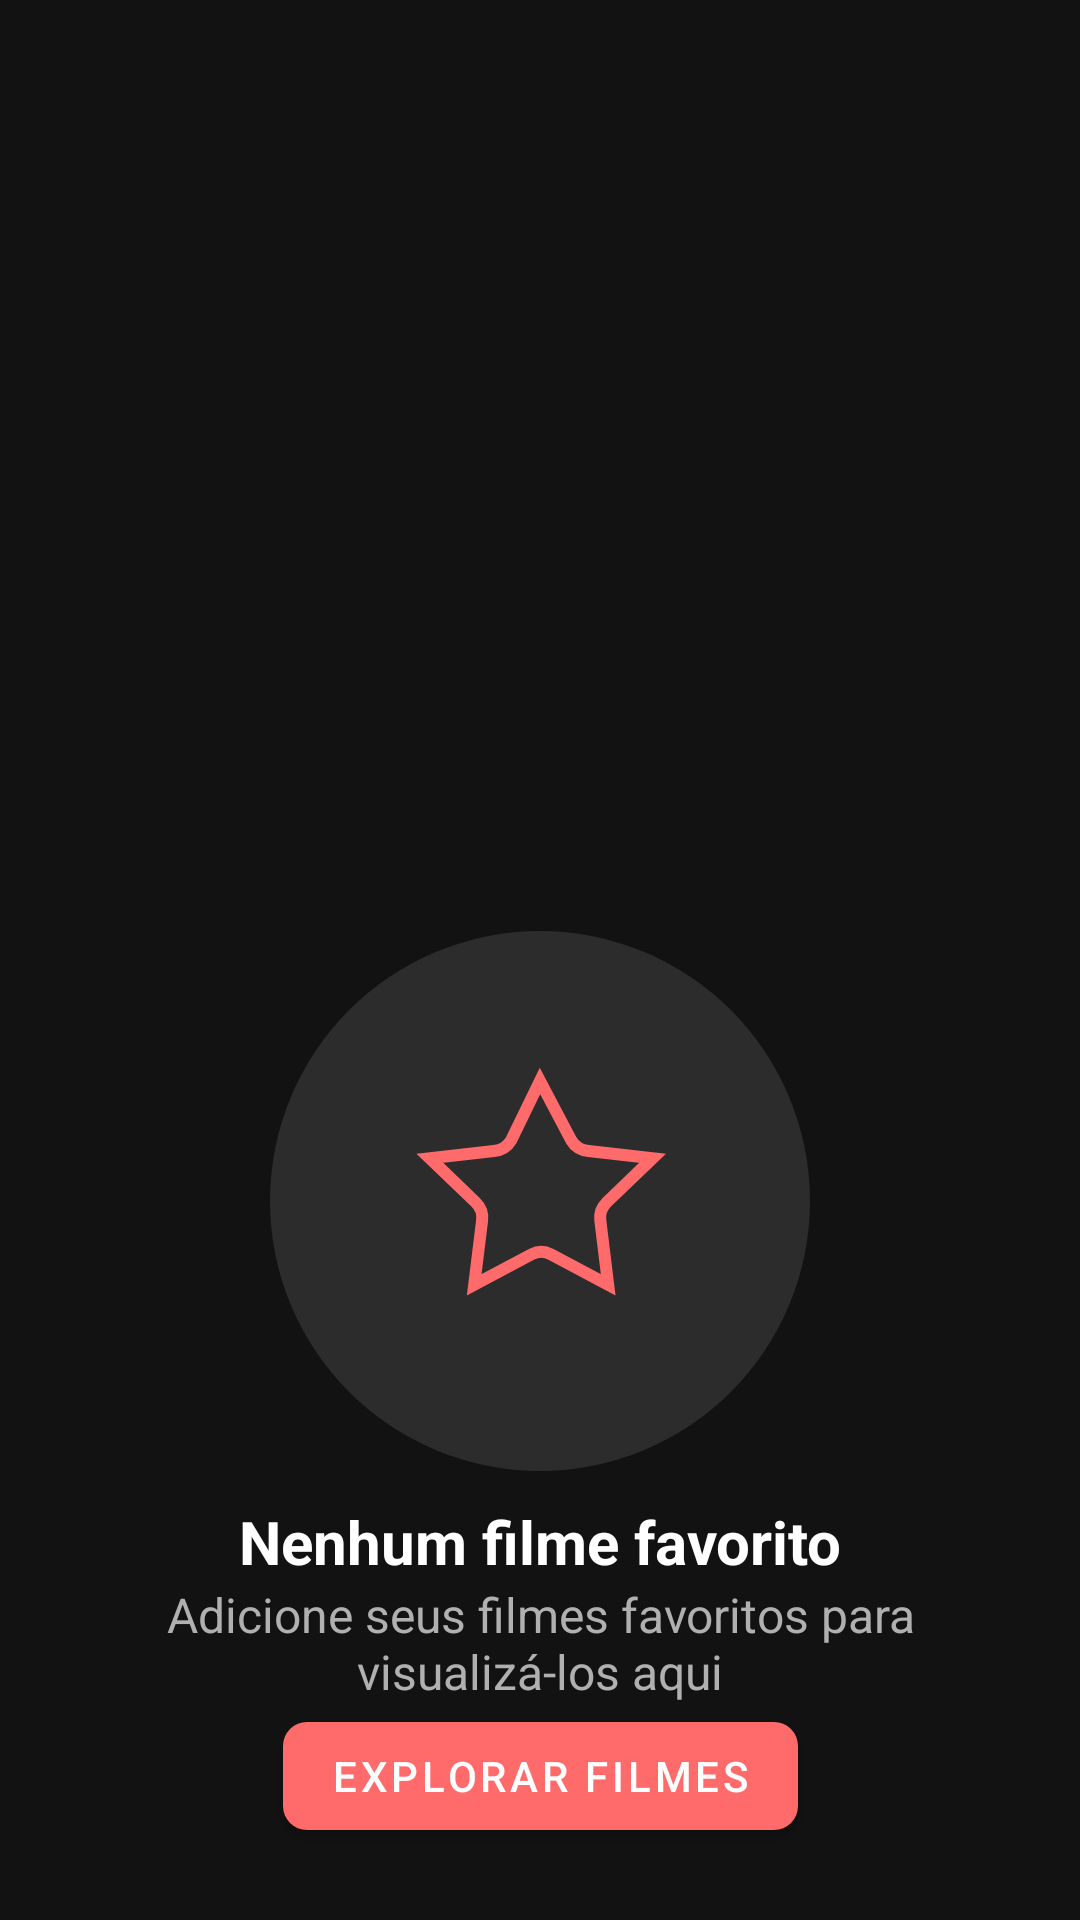

Android layout source for this screen:
<!-- AndroidManifest.xml: application theme Theme.AndroidFinal -->
<!-- res/layout/empty_state_favorites.xml -->
<?xml version="1.0" encoding="utf-8"?>
<androidx.constraintlayout.widget.ConstraintLayout
    xmlns:android="http://schemas.android.com/apk/res/android"
    xmlns:app="http://schemas.android.com/apk/res-auto"
    android:layout_width="match_parent"
    android:layout_height="match_parent"
    android:background="#121212"
    android:padding="24dp">

    <androidx.appcompat.widget.AppCompatImageView
        android:id="@+id/imageEmptyState"
        android:layout_width="200dp"
        android:layout_height="200dp"
        app:layout_constraintVertical_chainStyle="packed"
        app:layout_constraintBottom_toTopOf="@id/textEmptyTitle"
        app:layout_constraintStart_toStartOf="parent"
        app:layout_constraintEnd_toEndOf="parent"
        app:srcCompat="@drawable/ic_empty_favorites"/>

    <androidx.appcompat.widget.AppCompatTextView
        android:id="@+id/textEmptyTitle"
        android:layout_width="wrap_content"
        android:layout_height="wrap_content"
        android:text="Nenhum filme favorito"
        android:textColor="#FFFFFF"
        android:textSize="20sp"
        android:textStyle="bold"
        android:layout_marginTop="16dp"
        app:layout_constraintBottom_toTopOf="@id/textEmptySubtitle"
        app:layout_constraintStart_toStartOf="parent"
        app:layout_constraintEnd_toEndOf="parent"/>

    <androidx.appcompat.widget.AppCompatTextView
        android:id="@+id/textEmptySubtitle"
        android:layout_width="wrap_content"
        android:layout_height="wrap_content"
        android:text="Adicione seus filmes favoritos para visualizá-los aqui"
        android:textColor="#B0B0B0"
        android:textSize="16sp"
        android:gravity="center"
        android:layout_marginTop="8dp"
        app:layout_constraintBottom_toTopOf="@id/buttonExploreMovies"
        app:layout_constraintStart_toStartOf="parent"
        app:layout_constraintEnd_toEndOf="parent"/>

    <com.google.android.material.button.MaterialButton
        android:id="@+id/buttonExploreMovies"
        android:layout_width="wrap_content"
        android:layout_height="wrap_content"
        android:text="Explorar Filmes"
        android:layout_marginTop="24dp"
        app:cornerRadius="8dp"
        app:backgroundTint="#FF6B6B"
        app:layout_constraintBottom_toBottomOf="parent"
        app:layout_constraintStart_toStartOf="parent"
        app:layout_constraintEnd_toEndOf="parent"/>

</androidx.constraintlayout.widget.ConstraintLayout>
<!-- resources referenced by this layout -->
<resources>
  <!-- drawable ic_empty_favorites (drawable) -->
  <?xml version="1.0" encoding="utf-8"?>
  <vector xmlns:android="http://schemas.android.com/apk/res/android"
      android:width="200dp"
      android:height="200dp"
      android:viewportWidth="200"
      android:viewportHeight="200">
      <path
          android:pathData="M100,100m-90,0a90,90 0,1 1,180 0a90,90 0,1 1,-180 0"
          android:fillColor="#2C2C2C"/>
      <path
          android:pathData="M100,60L110.35,79.65C111.54,81.7 113.74,83.09 116.18,83.36L137.54,85.73L122.27,100.42C120.58,102.05 119.81,104.31 120.11,106.55L122.73,127.91L103.58,117.76C101.58,116.73 99.22,116.73 97.22,117.76L78.07,127.91L80.69,106.55C80.99,104.31 80.22,102.05 78.53,100.42L63.26,85.73L84.62,83.36C87.06,83.09 89.26,81.7 90.45,79.65L100,60Z"
          android:strokeWidth="4"
          android:strokeColor="#FF6B6B"
          android:fillColor="#00000000"/>
  </vector>
  <style name="Theme.AndroidFinal" parent="Theme.MaterialComponents.DayNight.DarkActionBar">
          
          <item name="colorPrimary">@color/purple_700</item>
          <item name="colorPrimaryVariant">@color/purple_500</item>
          <item name="colorOnPrimary">@color/white</item>
          
          <item name="colorSecondary">@color/teal_200</item>
          <item name="colorSecondaryVariant">@color/teal_700</item>
          <item name="colorOnSecondary">@color/black</item>
          
          <item name="android:statusBarColor">?attr/colorPrimaryVariant</item>
          
      </style>
  <color name="white">#FFFFFF</color>
  <!-- not gathered from this repository: default colours our renderer supplied (Android Studio template values) -->
  <color name="purple_500">#FF6200EE</color>
  <color name="purple_700">#FF3700B3</color>
  <color name="teal_200">#FF03DAC5</color>
  <color name="teal_700">#FF018786</color>
  <color name="black">#FF000000</color>
</resources>
